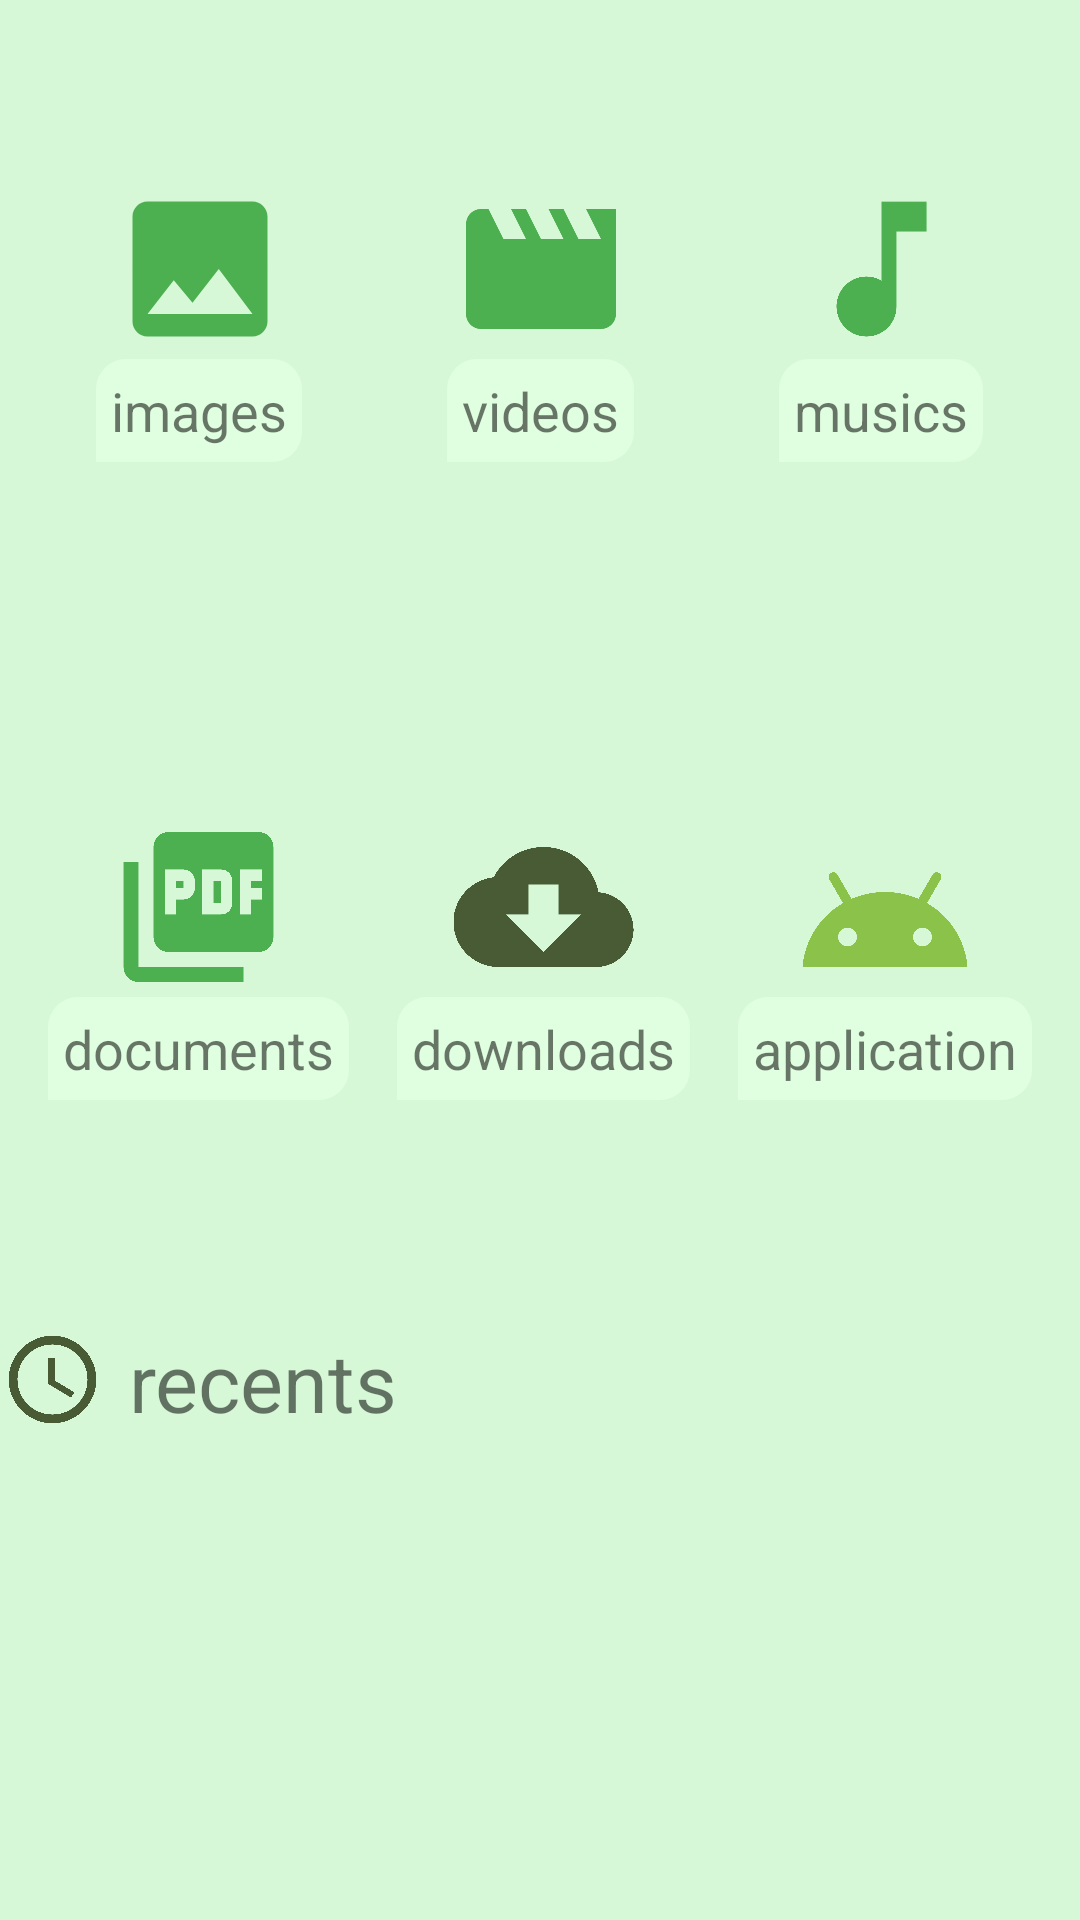

Produce the Android XML layout that renders to this screen, including the resource entries it uses.
<!-- AndroidManifest.xml: application theme Theme.FileManager -->
<!-- res/layout/fragment_home.xml -->
<?xml version="1.0" encoding="utf-8"?>
<LinearLayout xmlns:android="http://schemas.android.com/apk/res/android"
    xmlns:tools="http://schemas.android.com/tools"
    android:layout_width="match_parent"
    android:layout_height="match_parent"
    android:background="#D6F8D6"
    android:orientation="vertical"
    android:weightSum="3">

    <LinearLayout
        android:layout_width="match_parent"
        android:layout_height="360dp"
        android:layout_weight="1"

        android:orientation="vertical"
        android:padding="8dp">

        <LinearLayout
            android:layout_width="match_parent"
            android:layout_height="160dp"
            android:layout_weight="1"
            android:paddingBottom="15dp"
            android:orientation="horizontal"
            tools:ignore="Suspicious0dp">

            <LinearLayout
                android:id="@+id/linearImage"
                android:layout_width="wrap_content"
                android:layout_height="match_parent"
                android:layout_weight="1"
                android:gravity="center"
                android:orientation="vertical">

                <ImageView
                    android:layout_width="match_parent"
                    android:layout_height="60dp"
                    android:src="@drawable/ic_photo"></ImageView>

                <TextView
                    android:layout_width="wrap_content"
                    android:layout_height="wrap_content"
                    android:text="images"
                    android:padding="5dp"
                    android:background="@drawable/textbox"
                    android:textAlignment="center"
                    android:textColor="@color/green"
                    android:textSize="18sp">

                </TextView>

            </LinearLayout>

            <LinearLayout
                android:id="@+id/linearVideo"
                android:layout_width="wrap_content"
                android:layout_height="match_parent"
                android:layout_weight="1"
                android:gravity="center"
                android:orientation="vertical">

                <ImageView
                    android:layout_width="match_parent"
                    android:layout_height="60dp"
                    android:src="@drawable/ic_movie"></ImageView>

                <TextView
                    android:layout_width="wrap_content"
                    android:layout_height="wrap_content"
                    android:text="videos"
                    android:padding="5dp"
                    android:background="@drawable/textbox"
                    android:textAlignment="center"
                    android:textColor="@color/green"
                    android:textSize="18sp">

                </TextView>

            </LinearLayout>

            <LinearLayout
                android:id="@+id/linearMusic"
                android:layout_width="wrap_content"
                android:layout_height="match_parent"
                android:layout_weight="1"
                android:gravity="center"
                android:orientation="vertical">

                <ImageView
                    android:layout_width="match_parent"
                    android:layout_height="60dp"
                    android:src="@drawable/ic_music"></ImageView>

                <TextView
                    android:layout_width="wrap_content"
                    android:layout_height="wrap_content"
                    android:text="musics"
                    android:padding="5dp"
                    android:background="@drawable/textbox"
                    android:textAlignment="center"
                    android:textColor="@color/green"
                    android:textSize="18sp">

                </TextView>

            </LinearLayout>
        </LinearLayout>

        <LinearLayout
            android:layout_width="match_parent"
            android:layout_height="160dp"
            android:layout_weight="1"
            android:paddingBottom="15dp"
            android:orientation="horizontal"
            tools:ignore="Suspicious0dp">

            <LinearLayout
                android:gravity="center"
                android:id="@+id/linearDoc"
                android:layout_width="wrap_content"
                android:layout_height="match_parent"
                android:layout_weight="1"
                android:orientation="vertical">

                <ImageView
                    android:layout_width="match_parent"
                    android:layout_height="60dp"
                    android:src="@drawable/ic_pdf"></ImageView>

                <TextView
                    android:layout_width="wrap_content"
                    android:layout_height="wrap_content"
                    android:text="documents"
                    android:padding="5dp"
                    android:background="@drawable/textbox"
                    android:textAlignment="center"
                    android:textColor="@color/green"
                    android:textSize="18sp">

                </TextView>

            </LinearLayout>

            <LinearLayout
                android:id="@+id/linearDownloads"
                android:layout_width="wrap_content"
                android:layout_height="match_parent"
                android:gravity="center"
                android:layout_weight="1"
                android:orientation="vertical">

                <ImageView
                    android:layout_width="match_parent"
                    android:layout_height="60dp"
                    android:src="@drawable/ic_download"></ImageView>

                <TextView
                    android:layout_width="wrap_content"
                    android:layout_height="wrap_content"
                    android:text="downloads"
                    android:padding="5dp"
                    android:background="@drawable/textbox"
                    android:textAlignment="center"
                    android:textColor="@color/green"
                    android:textSize="18sp">

                </TextView>

            </LinearLayout>

            <LinearLayout
                android:id="@+id/linearapk"
                android:layout_width="wrap_content"
                android:layout_height="match_parent"
                android:layout_weight="1"
                android:gravity="center"
                android:orientation="vertical">

                <ImageView
                    android:layout_width="match_parent"
                    android:layout_height="60dp"
                    android:src="@drawable/ic_app"></ImageView>

                <TextView
                    android:layout_width="wrap_content"
                    android:layout_height="wrap_content"
                    android:text="application"
                    android:padding="5dp"
                    android:background="@drawable/textbox"
                    android:textAlignment="center"
                    android:textColor="@color/green"
                    android:textSize="18sp">

                </TextView>

            </LinearLayout>
        </LinearLayout>
    </LinearLayout>

    <LinearLayout
        android:orientation="vertical"
        android:layout_width="match_parent"

        android:layout_height="wrap_content"
        android:layout_weight="2">
        <View
            android:layout_width="match_parent"
            android:layout_height="1dp"
            android:background="@color/green">

        </View>
        <LinearLayout
            android:layout_width="match_parent"
            android:layout_height="wrap_content"
            android:orientation="horizontal">
            <ImageView
                android:layout_width="35dp"
                android:layout_height="35dp"
                android:src="@drawable/ic_recent">

            </ImageView>
            <TextView
                android:layout_width="match_parent"
                android:layout_height="35dp"
                android:text="recents  "
                android:layout_gravity="center"
                android:textColor="@color/green"
                android:paddingLeft="8dp"
                android:textSize="27sp">

            </TextView>
        </LinearLayout>

        <androidx.recyclerview.widget.RecyclerView

            android:layout_width="match_parent"
            android:layout_height="match_parent"
            android:id="@+id/recycler_recent">

        </androidx.recyclerview.widget.RecyclerView>
    </LinearLayout>

</LinearLayout>
<!-- resources referenced by this layout -->
<resources>
  <!-- drawable ic_app (drawable-nodpi) -->
  <vector android:height="24dp" android:tint="#8BC34A"
      android:viewportHeight="24" android:viewportWidth="24"
      android:width="24dp" xmlns:android="http://schemas.android.com/apk/res/android">
      <path android:fillColor="@color/teal_200" android:pathData="M17.6,11.48 L19.44,8.3a0.63,0.63 0,0 0,-1.09 -0.63l-1.88,3.24a11.43,11.43 0,0 0,-8.94 0L5.65,7.67a0.63,0.63 0,0 0,-1.09 0.63L6.4,11.48A10.81,10.81 0,0 0,1 20L23,20A10.81,10.81 0,0 0,17.6 11.48ZM7,17.25A1.25,1.25 0,1 1,8.25 16,1.25 1.25,0 0,1 7,17.25ZM17,17.25A1.25,1.25 0,1 1,18.25 16,1.25 1.25,0 0,1 17,17.25Z"/>
  </vector>
  <!-- drawable ic_download (drawable) -->
  <vector android:height="24dp" android:tint="#485B34"
      android:viewportHeight="24" android:viewportWidth="24"
      android:width="24dp" xmlns:android="http://schemas.android.com/apk/res/android">
      <path android:fillColor="@android:color/white" android:pathData="M19.35,10.04C18.67,6.59 15.64,4 12,4 9.11,4 6.6,5.64 5.35,8.04 2.34,8.36 0,10.91 0,14c0,3.31 2.69,6 6,6h13c2.76,0 5,-2.24 5,-5 0,-2.64 -2.05,-4.78 -4.65,-4.96zM17,13l-5,5 -5,-5h3V9h4v4h3z"/>
  </vector>
  <!-- drawable ic_movie (drawable-nodpi) -->
  <vector android:height="24dp" android:tint="#4CAF50"
      android:viewportHeight="24" android:viewportWidth="24"
      android:width="24dp" xmlns:android="http://schemas.android.com/apk/res/android">
      <path android:fillColor="@color/teal_200" android:pathData="M18,4l2,4h-3l-2,-4h-2l2,4h-3l-2,-4H8l2,4H7L5,4H4c-1.1,0 -1.99,0.9 -1.99,2L2,18c0,1.1 0.9,2 2,2h16c1.1,0 2,-0.9 2,-2V4h-4z"/>
  </vector>
  <!-- drawable ic_music (drawable-nodpi) -->
  <vector android:height="24dp" android:tint="#4CAF50"
      android:viewportHeight="24" android:viewportWidth="24"
      android:width="24dp" xmlns:android="http://schemas.android.com/apk/res/android">
      <path android:fillColor="@color/teal_200" android:pathData="M12,3v10.55c-0.59,-0.34 -1.27,-0.55 -2,-0.55 -2.21,0 -4,1.79 -4,4s1.79,4 4,4 4,-1.79 4,-4V7h4V3h-6z"/>
  </vector>
  <!-- drawable ic_photo (drawable-nodpi) -->
  <vector android:height="24dp" android:tint="#4CAF50"
      android:viewportHeight="24" android:viewportWidth="24"
      android:width="24dp" xmlns:android="http://schemas.android.com/apk/res/android">
      <path android:fillColor="@color/teal_200" android:pathData="M21,19V5c0,-1.1 -0.9,-2 -2,-2H5c-1.1,0 -2,0.9 -2,2v14c0,1.1 0.9,2 2,2h14c1.1,0 2,-0.9 2,-2zM8.5,13.5l2.5,3.01L14.5,12l4.5,6H5l3.5,-4.5z"/>
  </vector>
  <!-- drawable ic_recent (drawable) -->
  <vector android:height="24dp" android:tint="#485B34"
      android:viewportHeight="24" android:viewportWidth="24"
      android:width="24dp" xmlns:android="http://schemas.android.com/apk/res/android">
      <path android:fillColor="@android:color/white" android:pathData="M11.99,2C6.47,2 2,6.48 2,12s4.47,10 9.99,10C17.52,22 22,17.52 22,12S17.52,2 11.99,2zM12,20c-4.42,0 -8,-3.58 -8,-8s3.58,-8 8,-8 8,3.58 8,8 -3.58,8 -8,8z"/>
      <path android:fillColor="@android:color/white" android:pathData="M12.5,7H11v6l5.25,3.15 0.75,-1.23 -4.5,-2.67z"/>
  </vector>
  <!-- drawable textbox (drawable) -->
  <shape xmlns:android="http://schemas.android.com/apk/res/android">
  
  
      <solid android:color="#E0FFE0" />
  
      <corners
  
          android:topRightRadius="10dp"
          android:topLeftRadius="10dp"
          android:bottomRightRadius="10dp"
          android:bottomLeftRadius="0dp"/>
  
  </shape>
  <style name="Theme.FileManager" parent="Theme.MaterialComponents.DayNight.NoActionBar">
          
          <item name="colorPrimary">#79D8CF</item>
          <item name="colorPrimaryVariant">@color/green</item>
          <item name="colorOnPrimary">@color/white</item>
          
          <item name="colorSecondary">@color/teal_200</item>
          <item name="colorSecondaryVariant">@color/teal_700</item>
          <item name="colorOnSecondary">@color/black</item>
          
          <item name="android:statusBarColor" tools:targetApi="l">?attr/colorPrimaryVariant</item>
          
      </style>
  <!-- not gathered from this repository: default colours our renderer supplied (Android Studio template values) -->
  <color name="teal_200">#FF03DAC5</color>
  <color name="teal_700">#FF018786</color>
  <color name="black">#FF000000</color>
  <color name="white">#FFFFFFFF</color>
</resources>
